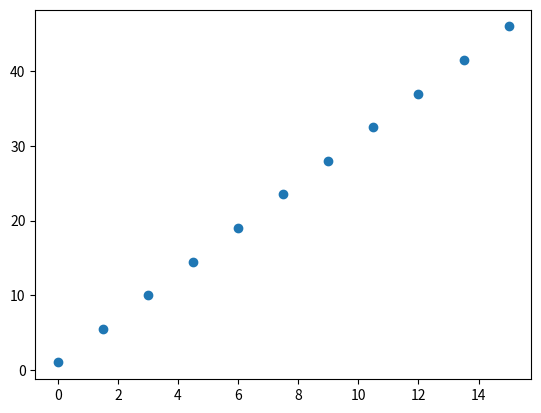

The matplotlib source for this figure: (Note: this script raises an exception after producing the figure.)
# -*- coding: utf-8 -*-
"""
Created on Thu Jan  9 18:52:23 2020

@author: Adachi-ab
"""

import numpy as np
import matplotlib.pyplot as plt

x = np.arange(0,16,1.5)
y = 3*x + 1

plt.scatter(x,y)

import scipy.interpolate as intersp

yy = intersp.spline(x,y,np.arange(0,15,1))

plt.scatter(np.arange(0,15,1),yy)
plt.show()
print(yy)